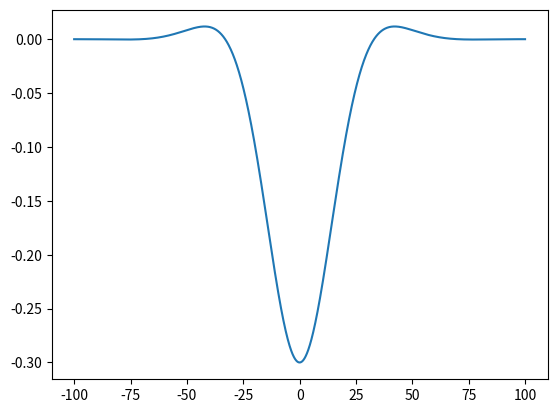

Write Python code to recreate this figure.
import numpy as np
import matplotlib.pyplot as plt
import copy

L = 200
dx = 0.1

N = int(L/dx)

tau = 0.3

x = np.linspace(-L/2,L/2,N+1)

xs = x#*np.sqrt(6/(1-3*tau))

dxs = xs[1]-xs[0]

epsilon2 = 500
A = -0.3

Au = A

s = 1

# XX = [u_0, ... , u_{N-1}]
# ZZ = full unknowns = [u_0, ... , u_{N-1}, c] 

# SPATIAL OPERATORS hence N points x_i = 1st diagonal block
# one_m3 = np.roll(np.eye(N), -3, axis = 1)
# one_m2 = np.roll(np.eye(N), -2, axis = 1)
# one_m1 = np.roll(np.eye(N), -1, axis = 1)

# one_p3 = np.roll(np.eye(N), +3, axis = 1)
# one_p2 = np.roll(np.eye(N), +2, axis = 1)
# one_p1 = np.roll(np.eye(N), +1, axis = 1)

one_m3 = np.diag(np.ones(N-3),-3)
one_m2 = np.diag(np.ones(N-2),-2)
one_m1 = np.diag(np.ones(N-1),-1)

one_p3 = np.diag(np.ones(N-3),3)
one_p2 = np.diag(np.ones(N-2),2)
one_p1 = np.diag(np.ones(N-1),1)

M1 = -2/120*one_m3 + 18/120*one_m2 - 3/4*one_m1 + 3/4*one_p1 - 18/120*one_p2 + 2/120*one_p3
M3 = 3/24*one_m3 - one_m2 + 13/8*one_m1 - 13/8*one_p1 + one_p2 - 3/24*one_p3
M5 = -1/2*one_m3 + 2*one_m2 - 5/2*one_m1 + 5/2*one_p1 - 2*one_p2 + 1/2*one_p3

M1 /= dxs
M3 /= dxs**3
M5 /= dxs**5

M1[0,:] = 0
M1[-2,:] = 0

M3[0,:] = 0
M3[-2,:] = 0

M5[0,:] = 0
M5[-2,:] = 0

M1[0,0] = 1
M1[-2,-2] = 1
#M3[0,0] = 1
#M5[0,0] = 1

def G(Z):
    """ spatial operator
    """
    GG = np.zeros_like(Z)
    y = Z[:-1]
    # spatial equations
    HH = -Z[-1]*np.matmul(M1,y) + y*np.matmul(M1,y) + s*np.matmul(M3,y) + epsilon2*np.matmul(M5,y)
    GG[:-1] = HH
    # central boundary condition
    GG[-1]  = Z[int((N)/2)]-Au

    return GG


def dG(Z):
    """ computes matrix of dg(Z_n) \cdot zeta
    """
    y = Z[:-1]
    # short_zeta = zeta[:-1]
    # spatial part
    N = len(Z)-1
    block1 = np.zeros((N,N))
    block1 = -Z[-1]*M1  + \
        np.diag(M1@y) + np.diag(y)@M1 + \
        s*M3 + epsilon2*M5
    #
    full_result = np.zeros((len(Z), len(Z)))
    full_result[:-1, :-1] = block1
    full_result[:-1,-1] = -M1@y
    full_result[-1,int((N)/2)] = 1
    #full_result[-1,:] = 1
    
    return full_result



y0 = Au*np.exp(-xs[:-1]**2*1)

Z0 = np.zeros(N+1)
Z0[:-1] = y0
Z0[-1] = 1e-14

tol = 0.0001
i = 0

err = np.linalg.norm(G(Z0))

Z = copy.deepcopy(Z0)
dZ = np.zeros_like(Z)

cstDir = 0
Z[0] = cstDir
Z[-2] = cstDir

while err>tol and i<15:

    Z[0] = cstDir
    Z[-2] = cstDir

    dZ = np.linalg.solve(dG(Z),G(Z))
    
    Z -= dZ
    
    err = np.linalg.norm(G(Z))
    
    i+=1

    print(err)
    


#plt.close('all')
plt.figure(1)
#plt.plot(y0,label="Guess")
plt.plot(x[:-1],Z[:-1],label="Solution")
#plt.legend()
plt.show(block=False)



